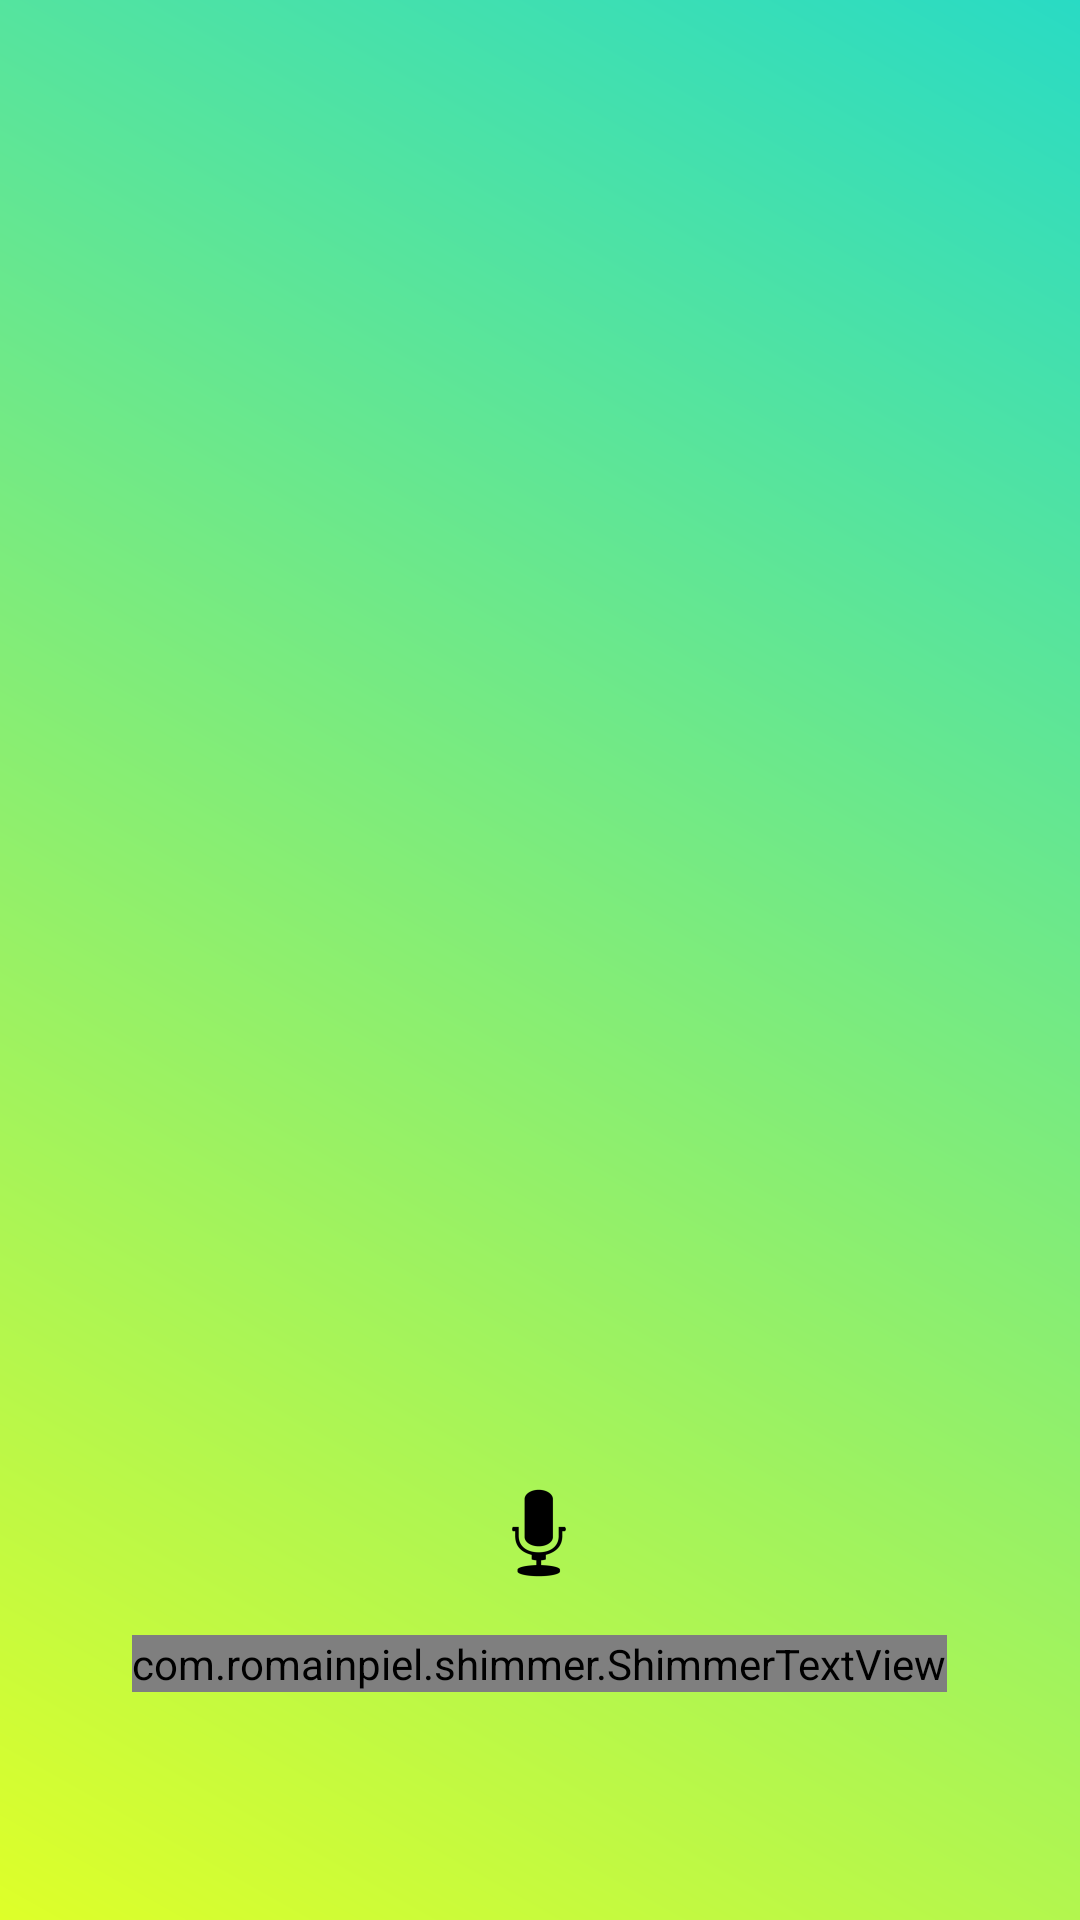

Write the Android layout XML for this screen, with the resource values it uses.
<!-- AndroidManifest.xml: application theme AppTheme -->
<!-- res/layout/fragment_cab_details.xml -->
<?xml version="1.0" encoding="utf-8"?>
<RelativeLayout xmlns:android="http://schemas.android.com/apk/res/android"
    xmlns:tools="http://schemas.android.com/tools"
    android:layout_width="match_parent"
    android:layout_height="match_parent"
    xmlns:wheel="http://schemas.android.com/apk/res-auto"
    android:paddingLeft="@dimen/activity_horizontal_margin"
    android:paddingRight="@dimen/activity_horizontal_margin"
    android:paddingTop="@dimen/activity_vertical_margin"
    android:paddingBottom="@dimen/activity_vertical_margin"
    android:background="@drawable/gradient_background"
    >
    <EditText
        android:id="@+id/txtSpeechInput"
        android:layout_width="wrap_content"
        android:layout_height="wrap_content"
        android:layout_alignParentTop="true"
        android:layout_centerHorizontal="true"
        android:layout_marginTop="100dp"
        android:background="@null"
        android:textSize="@dimen/font_size_xlarge"
        android:textStyle="normal" />

    <LinearLayout
        android:layout_width="wrap_content"
        android:layout_height="wrap_content"
        android:layout_alignParentBottom="true"
        android:layout_centerHorizontal="true"
        android:layout_marginBottom="60dp"
        android:gravity="center"
        android:orientation="vertical" >

        <ImageButton
            android:id="@+id/btnSpeak"
            android:layout_width="wrap_content"
            android:layout_height="wrap_content"
            android:background="@null"
            android:src="@mipmap/ic_mic" />

        <com.romainpiel.shimmer.ShimmerTextView
            android:id = "@+id/label_tap_on_mic"
            android:layout_width="wrap_content"
            android:layout_height="wrap_content"
            android:layout_marginTop="10dp"
            android:text="@string/tap_on_mic"
            android:textSize="@dimen/font_size_medium"
            android:textColor = "@color/black"
            android:textStyle="normal" />
    </LinearLayout>


</RelativeLayout>
<!-- resources referenced by this layout -->
<resources>
  <color name="black">#000000</color>
  <dimen name="activity_horizontal_margin">16dp</dimen>
  <dimen name="activity_vertical_margin">16dp</dimen>
  <dimen name="font_size_medium">16sp</dimen>
  <dimen name="font_size_xlarge">24sp</dimen>
  <!-- drawable gradient_background (drawable) -->
  <?xml version="1.0" encoding="utf-8"?>
  <shape xmlns:android="http://schemas.android.com/apk/res/android">
      <gradient android:angle="45"
          android:startColor="@color/bg_gradient_start"
          android:endColor="@color/bg_gradient_end"/>
  </shape>
  <!-- mipmap ic_mic: png bitmap (mipmap-hdpi, 684 bytes) -->
  <string name="tap_on_mic">Tap on mic to speak</string>
  <style name="AppTheme" parent="Theme.AppCompat.Light.DarkActionBar">
          
          <item name="logo">@mipmap/ic_launcher</item>
          <item name="displayOptions">useLogo|showHome</item>
  
          <item name="colorAccent">@color/ola_theme_color</item>
          <item name="colorPrimary">@color/ola_theme_color</item>
          <item name="colorPrimaryDark">@color/ola_theme_color_dark</item>
  
      </style>
  <color name="bg_gradient_start">#deff29</color>
  <color name="bg_gradient_end">#29dbc4</color>
  <color name="ola_theme_color">#e18b3d</color>
  <color name="ola_theme_color_dark">#BC7433</color>
</resources>
